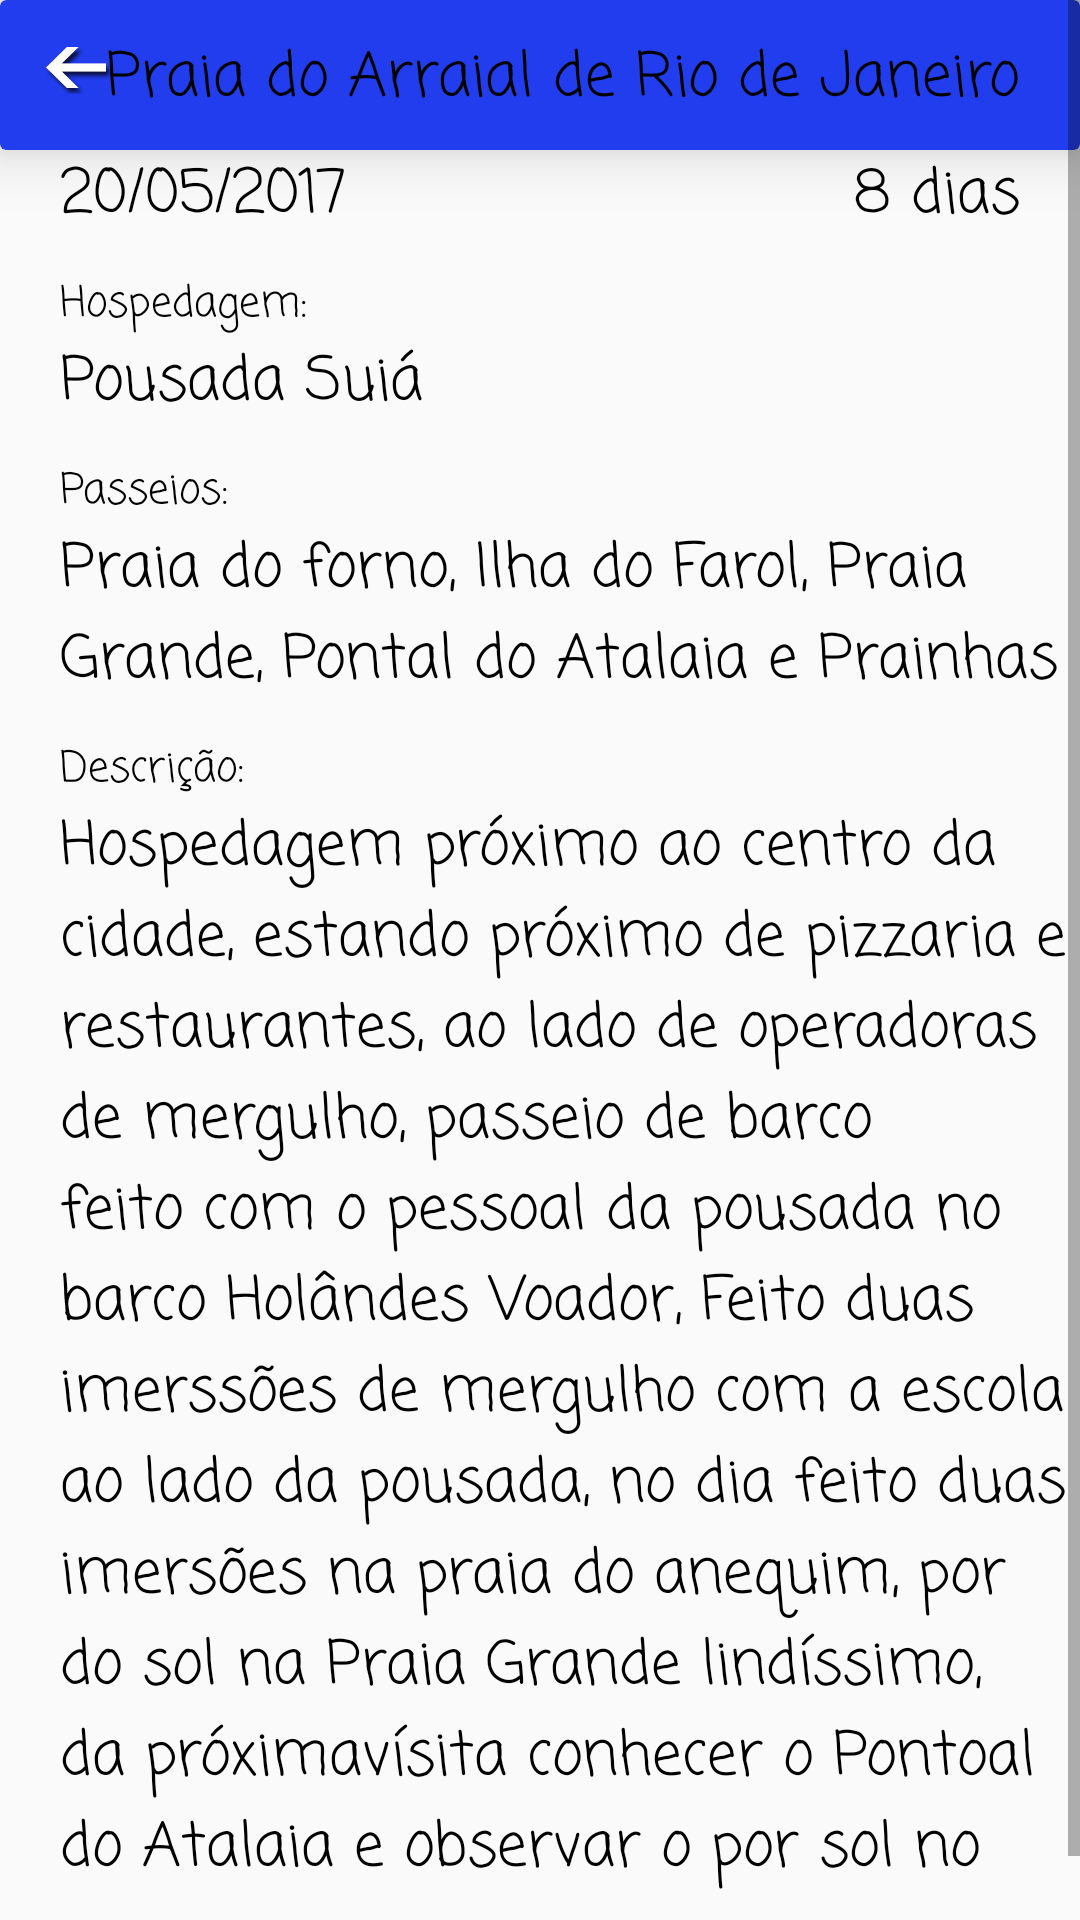

Write the Android layout XML for this screen, with the resource values it uses.
<!-- AndroidManifest.xml: application theme AppTheme -->
<!-- res/layout/layout_viagem.xml -->
<?xml version="1.0" encoding="utf-8"?>
<ScrollView xmlns:android="http://schemas.android.com/apk/res/android"
    android:layout_height="match_parent"
    android:layout_width="match_parent"
    xmlns:app="http://schemas.android.com/apk/res-auto">>
<RelativeLayout
    android:orientation="vertical" android:layout_width="match_parent"
    android:layout_height="match_parent">
    <android.support.v7.widget.CardView
        android:layout_width="match_parent"
        android:layout_height="50dp"
        app:cardBackgroundColor="@color/colorAccent"
        android:id="@+id/cardViewViagem"
        android:layout_alignParentTop="true"
        android:layout_alignParentStart="true"
        app:cardElevation="12dp">
        <TextView
            android:layout_width="match_parent"
            android:layout_height="44dp"
            android:id="@+id/textViagem"

            android:paddingLeft="15dp"
            android:paddingTop="8dp"
            android:paddingBottom="5dp"
            android:fontFamily="casual"
            android:textColor="#000"
            android:text="Praia do Arraial de Rio de Janeiro"
            android:layout_gravity="center"
            android:scrollHorizontally="true"
            android:autoSizeMaxTextSize="25sp"
            android:autoSizeMinTextSize="10sp"
            android:autoSizeTextType="uniform"
            android:autoSizeStepGranularity="2sp"
            android:textAlignment="center"
            />


        <ImageView
            android:id="@+id/backButtonViagem"
            android:layout_width="wrap_content"
            android:layout_height="wrap_content"
            app:srcCompat="@drawable/imgback"
            android:layout_marginTop="15dp"
            android:layout_marginLeft="15dp"
            />

    </android.support.v7.widget.CardView>


    <TextView
        android:layout_width="wrap_content"
        android:layout_height="wrap_content"
        android:id="@+id/dataViagem"
        android:paddingLeft="20dp"
        android:layout_below="@id/cardViewViagem"
        android:fontFamily="casual"
        android:textColor="#000"
        android:text="20/05/2017"
        android:textSize="20sp"
        />
    <TextView
        android:layout_width="match_parent"
        android:layout_height="wrap_content"
        android:id="@+id/qtdDiasViagem"
        android:paddingLeft="20dp"
        android:layout_below="@id/cardViewViagem"
        android:layout_toRightOf="@id/dataViagem"
        android:fontFamily="casual"
        android:textColor="#000"
        android:text="8 dias"
        android:textAlignment="viewEnd"
        android:paddingRight="20dp"
        android:textSize="20sp"
        />
    <TextView
        android:layout_width="wrap_content"
        android:layout_height="wrap_content"
        android:id="@+id/labelHospedagem"
        android:paddingLeft="20dp"
        android:layout_below="@id/dataViagem"
        android:fontFamily="casual"
        android:textColor="#000"
        android:text="Hospedagem:"
        android:paddingTop="10dp"
        />
    <TextView
        android:layout_width="wrap_content"
        android:layout_height="wrap_content"
        android:id="@+id/localHospViagem"
        android:paddingLeft="20dp"
        android:layout_below="@id/labelHospedagem"
        android:fontFamily="casual"
        android:textColor="#000"
        android:text="Pousada Suiá"
        android:textSize="20sp"
        />
    <TextView
        android:layout_width="wrap_content"
        android:layout_height="wrap_content"
        android:id="@+id/labelPasseios"
        android:paddingLeft="20dp"
        android:layout_below="@id/localHospViagem"
        android:fontFamily="casual"
        android:textColor="#000"
        android:text="Passeios:"
        android:paddingTop="10dp"
        />
    <TextView
        android:layout_width="wrap_content"
        android:layout_height="wrap_content"
        android:id="@+id/passeiosViagem"
        android:paddingLeft="20dp"
        android:layout_below="@id/labelPasseios"
        android:fontFamily="casual"
        android:textColor="#000"
        android:text="Praia do forno, Ilha do Farol, Praia Grande, Pontal do Atalaia e Prainhas"
        android:textSize="20sp"
        />
    <TextView
        android:layout_width="wrap_content"
        android:layout_height="wrap_content"
        android:id="@+id/labelDescricao"
        android:paddingLeft="20dp"
        android:layout_below="@id/passeiosViagem"
        android:fontFamily="casual"
        android:textColor="#000"
        android:text="Descrição:"
        android:paddingTop="10dp"
        />
    <TextView
        android:layout_width="wrap_content"
        android:layout_height="wrap_content"
        android:id="@+id/descViagem"
        android:paddingLeft="20dp"
        android:layout_below="@id/labelDescricao"
        android:fontFamily="casual"
        android:textColor="#000"
        android:text="Hospedagem próximo ao centro da cidade, estando próximo de pizzaria e restaurantes, ao lado de operadoras de mergulho, passeio de barco feito com o pessoal da pousada no barco Holândes Voador, Feito duas imerssões de mergulho com a escola ao lado da pousada, no dia feito duas imersões na praia do anequim, por do sol na Praia Grande lindíssimo, da próximavísita conhecer o Pontoal do Atalaia e observar o por sol no mesmo."
        android:textSize="20sp"
        />


</RelativeLayout>  </ScrollView>
<!-- resources referenced by this layout -->
<resources>
  <color name="colorAccent">#223ded</color>
  <!-- drawable imgback: png bitmap (drawable-hdpi, 1899 bytes) -->
  <style name="AppTheme" parent="Theme.AppCompat.Light.DarkActionBar">
          
          <item name="colorPrimary">@color/colorPrimary</item>
          <item name="colorPrimaryDark">@color/colorPrimaryDark</item>
          <item name="colorAccent">@color/colorAccent</item>
      </style>
  <color name="colorPrimary">#3F51B5</color>
  <color name="colorPrimaryDark">#303F9F</color>
</resources>
